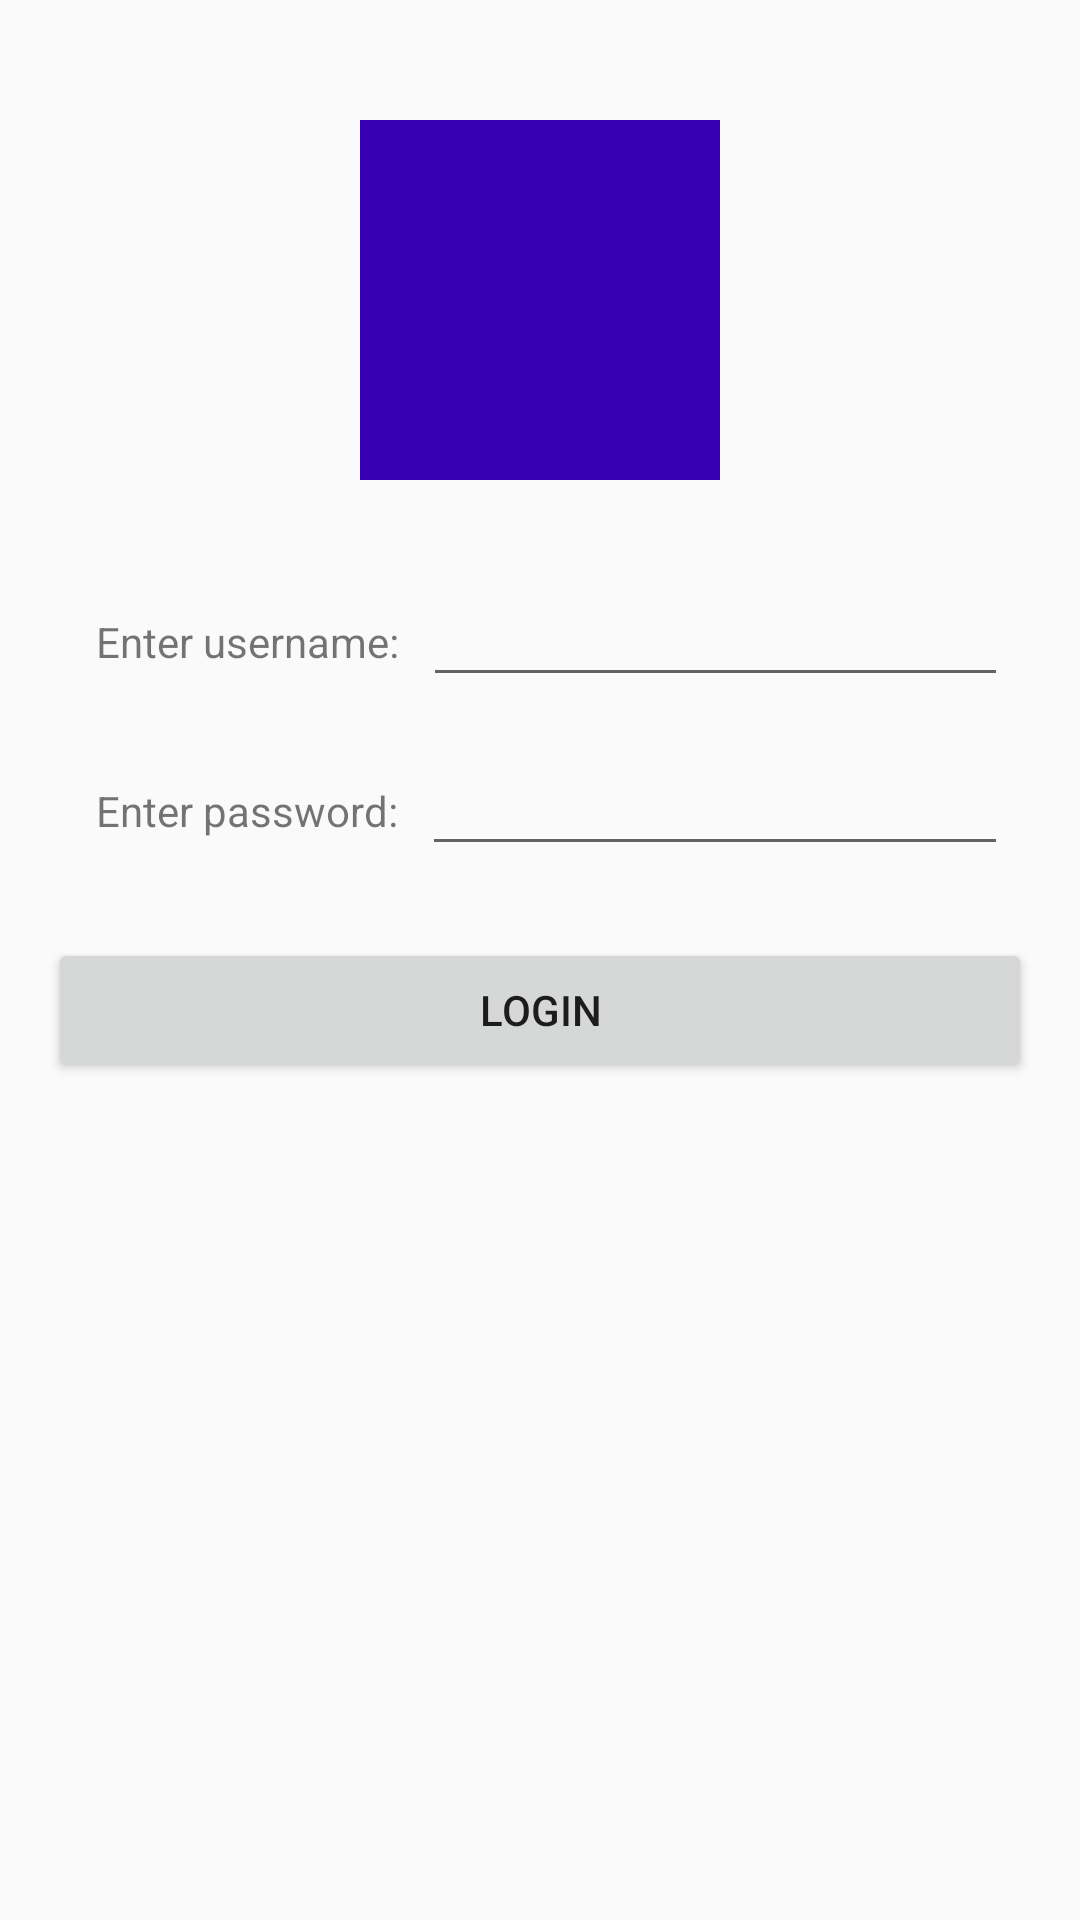

Reconstruct the res/layout file that produces this screen, plus the resources it refers to.
<!-- AndroidManifest.xml: application theme AppTheme -->
<!-- res/layout/fragment_profile.xml -->
<?xml version="1.0" encoding="utf-8"?>
<LinearLayout xmlns:android="http://schemas.android.com/apk/res/android"
    android:layout_width="match_parent"
    android:layout_height="match_parent"
    android:gravity="center_horizontal"
    android:orientation="vertical"
    android:padding="16dp">

    <ImageView
        android:id="@+id/profile_image"
        android:layout_width="120dp"
        android:layout_height="120dp"
        android:layout_margin="24dp"
        android:background="@color/colorPrimaryDark"
        android:contentDescription="@null" />

    <LinearLayout xmlns:android="http://schemas.android.com/apk/res/android"
        android:layout_width="match_parent"
        android:layout_height="wrap_content"
        android:padding="8dp"
        android:orientation="horizontal">

        <TextView
            android:id="@+id/username_text_view"
            android:layout_width="wrap_content"
            android:layout_height="wrap_content"
            android:padding="8dp"
            android:text="Enter username:" />

        <EditText
            android:id="@+id/username_edit_text"
            android:layout_width="match_parent"
            android:layout_height="wrap_content"
            android:padding="8dp"/>

    </LinearLayout>

    <LinearLayout xmlns:android="http://schemas.android.com/apk/res/android"
        android:layout_width="match_parent"
        android:layout_height="wrap_content"
        android:padding="8dp"
        android:layout_marginBottom="16dp"
        android:orientation="horizontal">

        <TextView
            android:id="@+id/password_text_view"
            android:layout_width="wrap_content"
            android:layout_height="wrap_content"
            android:padding="8dp"
            android:text="Enter password:" />

        <EditText
            android:id="@+id/password_edit_text"
            android:layout_width="match_parent"
            android:layout_height="wrap_content"
            android:padding="8dp"/>

    </LinearLayout>

    <Button
        android:id="@+id/login_button"
        android:layout_width="match_parent"
        android:layout_height="wrap_content"
        android:text="Login" />

</LinearLayout>
<!-- resources referenced by this layout -->
<resources>
  <color name="colorPrimaryDark">#3700B3</color>
  <style name="AppTheme" parent="Theme.AppCompat.Light.DarkActionBar">
          
          <item name="colorPrimary">@color/colorPrimary</item>
          <item name="colorPrimaryDark">@color/colorPrimaryDark</item>
          <item name="colorAccent">@color/colorAccent</item>
      </style>
  <color name="colorPrimary">#6200EE</color>
  <color name="colorAccent">#FF4081</color>
</resources>
